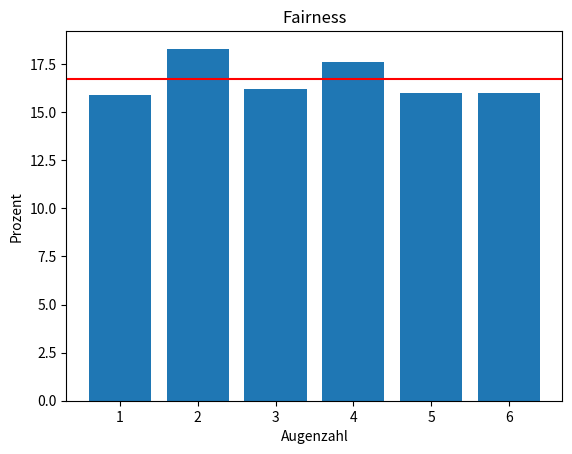

Write Python code to recreate this figure.
"""
Modul 05: Fairness
"""
from collections import Counter
from random import randint
import matplotlib.pyplot as plt
import numpy as np


# Ist der Würfel fair?
wuerfe = []

for i in range(1000):
    wuerfe.append(randint(1, 6))
strichliste = Counter(wuerfe)
print(sorted(strichliste.items()))
for augenzahl, anzahl in sorted(strichliste.items()):
    print("Augenzahl:", augenzahl, "|", str(anzahl / 10) + "%")

# strichliste in zwei separate Listen entpacken (deswegen zip mit *)
x_achse, y_achse = zip(*strichliste.items())
y_achse = np.array(y_achse) / 10

# Abbildung und Diagramm erstellen
plt.figure("Fairness von Würfeln")
plt.bar(x_achse, y_achse)

# Beschriftung hinzufügen
plt.title("Fairness")
plt.xlabel("Augenzahl")
plt.ylabel("Prozent")

# Referenzlinie hinzufügen
plt.axhline(y=16.7, color="r", linestyle="-")

# Diagramm anzeigen
plt.show()
